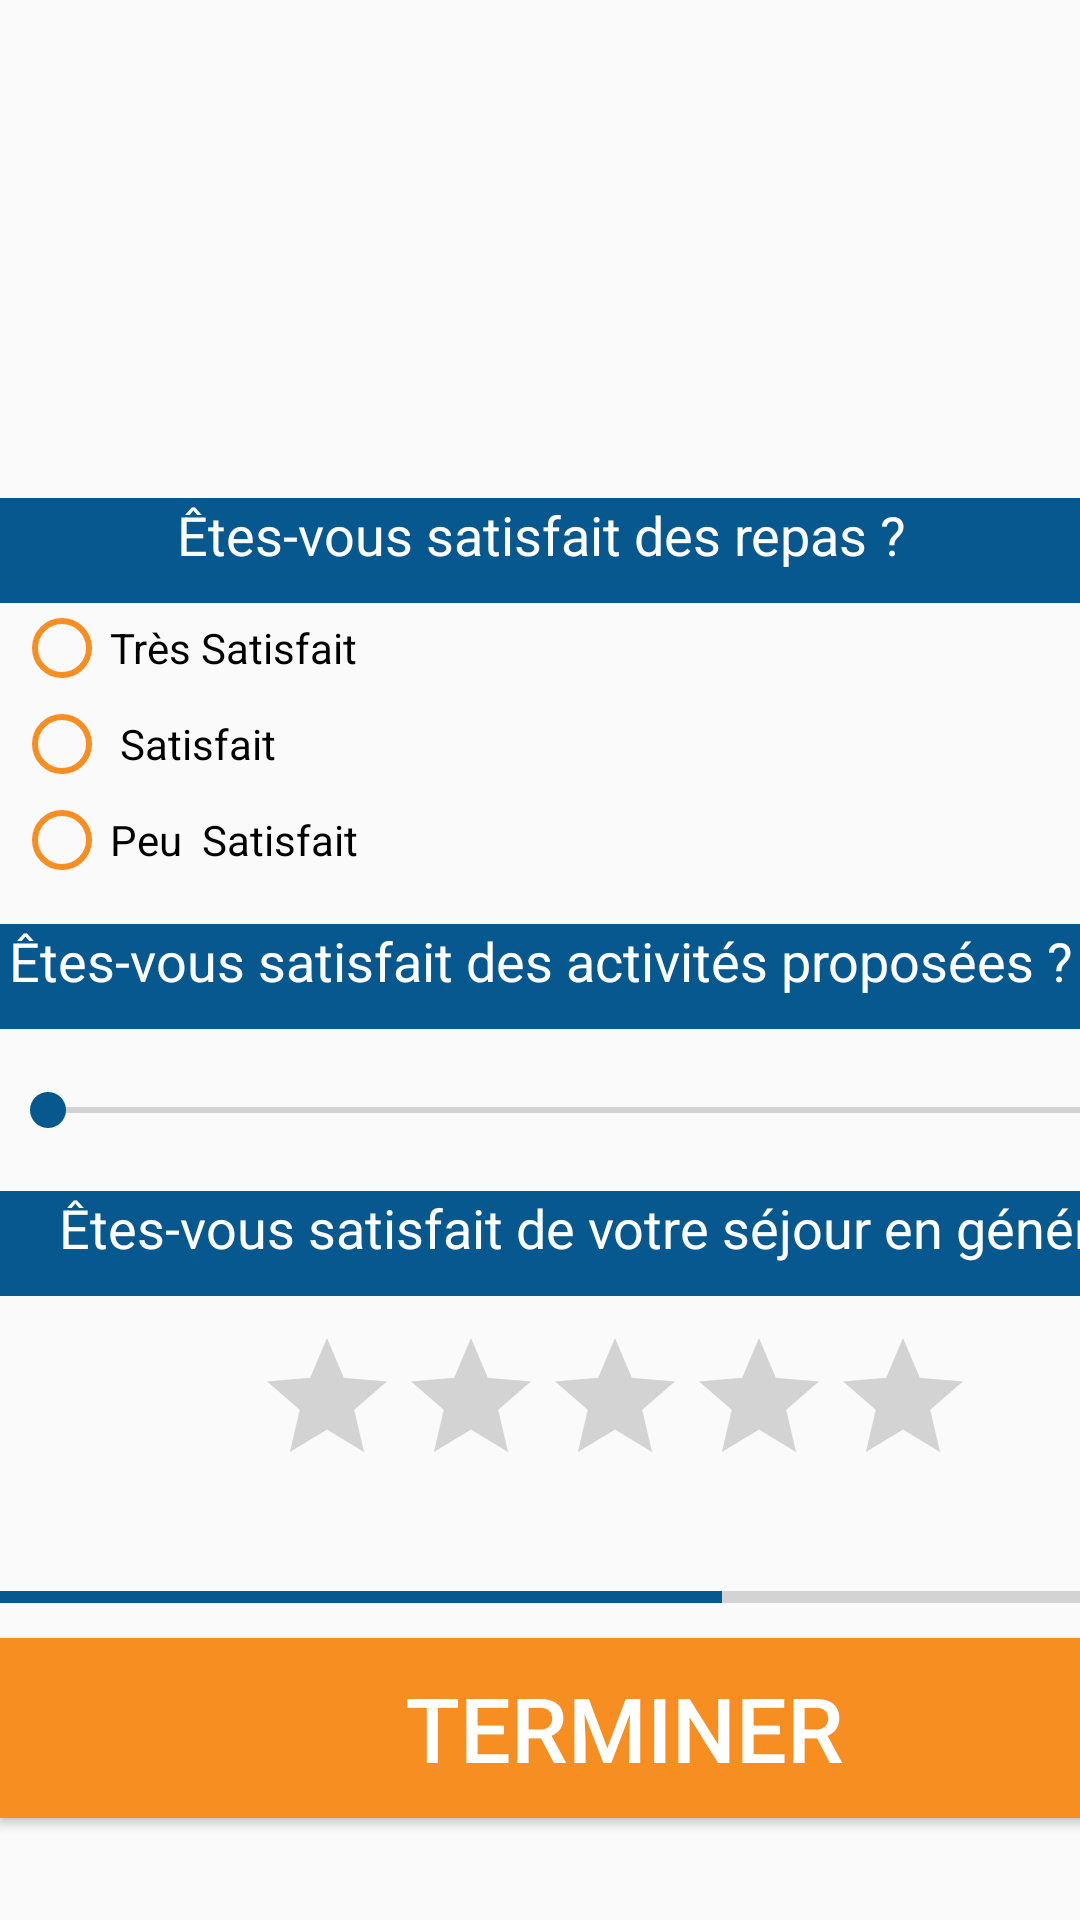

Produce the Android XML layout that renders to this screen, including the resource entries it uses.
<!-- AndroidManifest.xml: application theme Theme.MySncf_JV -->
<!-- res/layout/activity_page2.xml -->
<?xml version="1.0" encoding="utf-8"?>
<androidx.constraintlayout.widget.ConstraintLayout xmlns:android="http://schemas.android.com/apk/res/android"
    xmlns:app="http://schemas.android.com/apk/res-auto"
    xmlns:tools="http://schemas.android.com/tools"
    android:layout_width="match_parent"
    android:layout_height="match_parent"
    tools:context=".Page2">

    <TextView
        android:id="@+id/textView8"
        android:layout_width="410dp"
        android:layout_height="35dp"
        android:background="#07588F"
        android:text="Êtes-vous satisfait de votre séjour en général ?"
        android:textAlignment="center"
        android:textColor="@color/white"
        android:textSize="18sp"
        app:layout_constraintBottom_toTopOf="@+id/idProprete"
        app:layout_constraintEnd_toEndOf="parent"
        app:layout_constraintHorizontal_bias="0.0"
        app:layout_constraintStart_toStartOf="parent"
        app:layout_constraintTop_toBottomOf="@+id/idSeekBar" />

    <TextView
        android:id="@+id/textView9"
        android:layout_width="410dp"
        android:layout_height="35dp"
        android:layout_marginTop="20dp"
        android:background="#07588F"
        android:text="Êtes-vous satisfait des repas ?"
        android:textAlignment="center"
        android:textColor="@color/white"
        android:textSize="18sp"
        app:layout_constraintEnd_toEndOf="parent"
        app:layout_constraintStart_toStartOf="parent"
        app:layout_constraintTop_toBottomOf="@+id/imageView3" />

    <ImageView
        android:id="@+id/imageView3"
        android:layout_width="410dp"
        android:layout_height="166dp"
        android:layout_marginBottom="20dp"
        app:layout_constraintBottom_toTopOf="@+id/textView9"
        app:layout_constraintEnd_toEndOf="parent"
        app:layout_constraintHorizontal_bias="0.0"
        app:layout_constraintStart_toStartOf="parent"
        app:layout_constraintTop_toTopOf="parent"
        app:srcCompat="@drawable/logo" />

    <RadioGroup
        android:id="@+id/idService"
        android:layout_width="350dp"
        android:layout_height="100dp"
        android:layout_marginStart="31dp"
        android:layout_marginEnd="32dp"
        app:layout_constraintBottom_toTopOf="@+id/textView5"
        app:layout_constraintEnd_toEndOf="parent"
        app:layout_constraintStart_toStartOf="parent"
        app:layout_constraintTop_toBottomOf="@+id/textView9">

        <RadioButton
            android:id="@+id/idService1"
            android:layout_width="match_parent"
            android:layout_height="wrap_content"
            android:buttonTint="#F78E21"
            android:text="Très Satisfait" />

        <RadioButton
            android:id="@+id/idService2"
            android:layout_width="match_parent"
            android:layout_height="wrap_content"
            android:buttonTint="#F78E21"
            android:text=" Satisfait" />

        <RadioButton
            android:id="@+id/idService3"
            android:layout_width="match_parent"
            android:layout_height="wrap_content"
            android:buttonTint="#F78E21"
            android:text="Peu  Satisfait" />

    </RadioGroup>

    <Button
        android:id="@+id/idTerminer"
        android:layout_width="416dp"
        android:layout_height="60dp"
        android:layout_marginBottom="35dp"
        android:background="#F78E21"
        android:text="Terminer"
        android:textColor="#FFFFFF"
        android:textSize="30sp"
        app:backgroundTint="@null"
        app:layout_constraintBottom_toBottomOf="parent"
        app:layout_constraintEnd_toEndOf="parent"
        app:layout_constraintHorizontal_bias="0.0"
        app:layout_constraintStart_toStartOf="parent"
        app:layout_constraintTop_toBottomOf="@+id/progressBar" />

    <RatingBar
        android:id="@+id/idProprete"
        android:layout_width="wrap_content"
        android:layout_height="wrap_content"
        android:layout_marginStart="85dp"
        android:layout_marginTop="10dp"
        android:layout_marginEnd="85dp"
        android:layout_marginBottom="10dp"
        android:progressTint="#F78E21"
        android:visibility="visible"
        app:layout_constraintBottom_toTopOf="@+id/progressBar"
        app:layout_constraintEnd_toEndOf="parent"
        app:layout_constraintHorizontal_bias="0.0"
        app:layout_constraintStart_toStartOf="parent"
        app:layout_constraintTop_toBottomOf="@+id/textView8" />

    <ProgressBar
        android:id="@+id/progressBar"
        style="?android:attr/progressBarStyleHorizontal"
        android:layout_width="413dp"
        android:layout_height="27dp"
        android:layout_marginTop="10dp"
        android:max="3"
        android:progress="2"
        android:progressTint="#07588F"
        android:visibility="visible"
        app:layout_constraintBottom_toTopOf="@+id/idTerminer"
        app:layout_constraintEnd_toEndOf="parent"
        app:layout_constraintHorizontal_bias="0.666"
        app:layout_constraintStart_toStartOf="parent"
        app:layout_constraintTop_toBottomOf="@+id/idProprete" />

    <SeekBar
        android:id="@+id/idSeekBar"
        android:layout_width="399dp"
        android:layout_height="14dp"
        android:layout_marginTop="20dp"
        android:layout_marginBottom="20dp"
        android:max="5"
        android:progressTint="#F78E21"
        android:thumbTint="#07588F"
        app:layout_constraintBottom_toTopOf="@+id/textView8"
        app:layout_constraintEnd_toEndOf="parent"
        app:layout_constraintHorizontal_bias="0.0"
        app:layout_constraintStart_toStartOf="parent"
        app:layout_constraintTop_toBottomOf="@+id/textView5" />

    <TextView
        android:id="@+id/textView5"
        android:layout_width="410dp"
        android:layout_height="35dp"
        android:layout_marginTop="8dp"
        android:background="#07588F"
        android:text="Êtes-vous satisfait des activités proposées ?"
        android:textAlignment="center"
        android:textColor="@color/white"
        android:textSize="18sp"
        app:layout_constraintBottom_toTopOf="@+id/idSeekBar"
        app:layout_constraintEnd_toEndOf="parent"
        app:layout_constraintStart_toStartOf="parent"
        app:layout_constraintTop_toBottomOf="@+id/idService" />

</androidx.constraintlayout.widget.ConstraintLayout>
<!-- resources referenced by this layout -->
<resources>
  <style name="Theme.MySncf_JV" parent="Theme.AppCompat.Light.NoActionBar">
          
          <item name="colorPrimary">#07588F</item>
          <item name="colorPrimaryVariant">#07588F</item>
          <item name="colorOnPrimary">@color/white</item>
          
          <item name="colorSecondary">#F78E21</item>
          <item name="colorSecondaryVariant">#F78E21</item>
          <item name="colorOnSecondary">@color/white</item>
          
          <item name="android:statusBarColor" tools:targetApi="l">?attr/colorPrimaryVariant</item>
          
      </style>
  <!-- not gathered from this repository: default colours our renderer supplied (Android Studio template values) -->
  <color name="white">#FFFFFFFF</color>
</resources>
